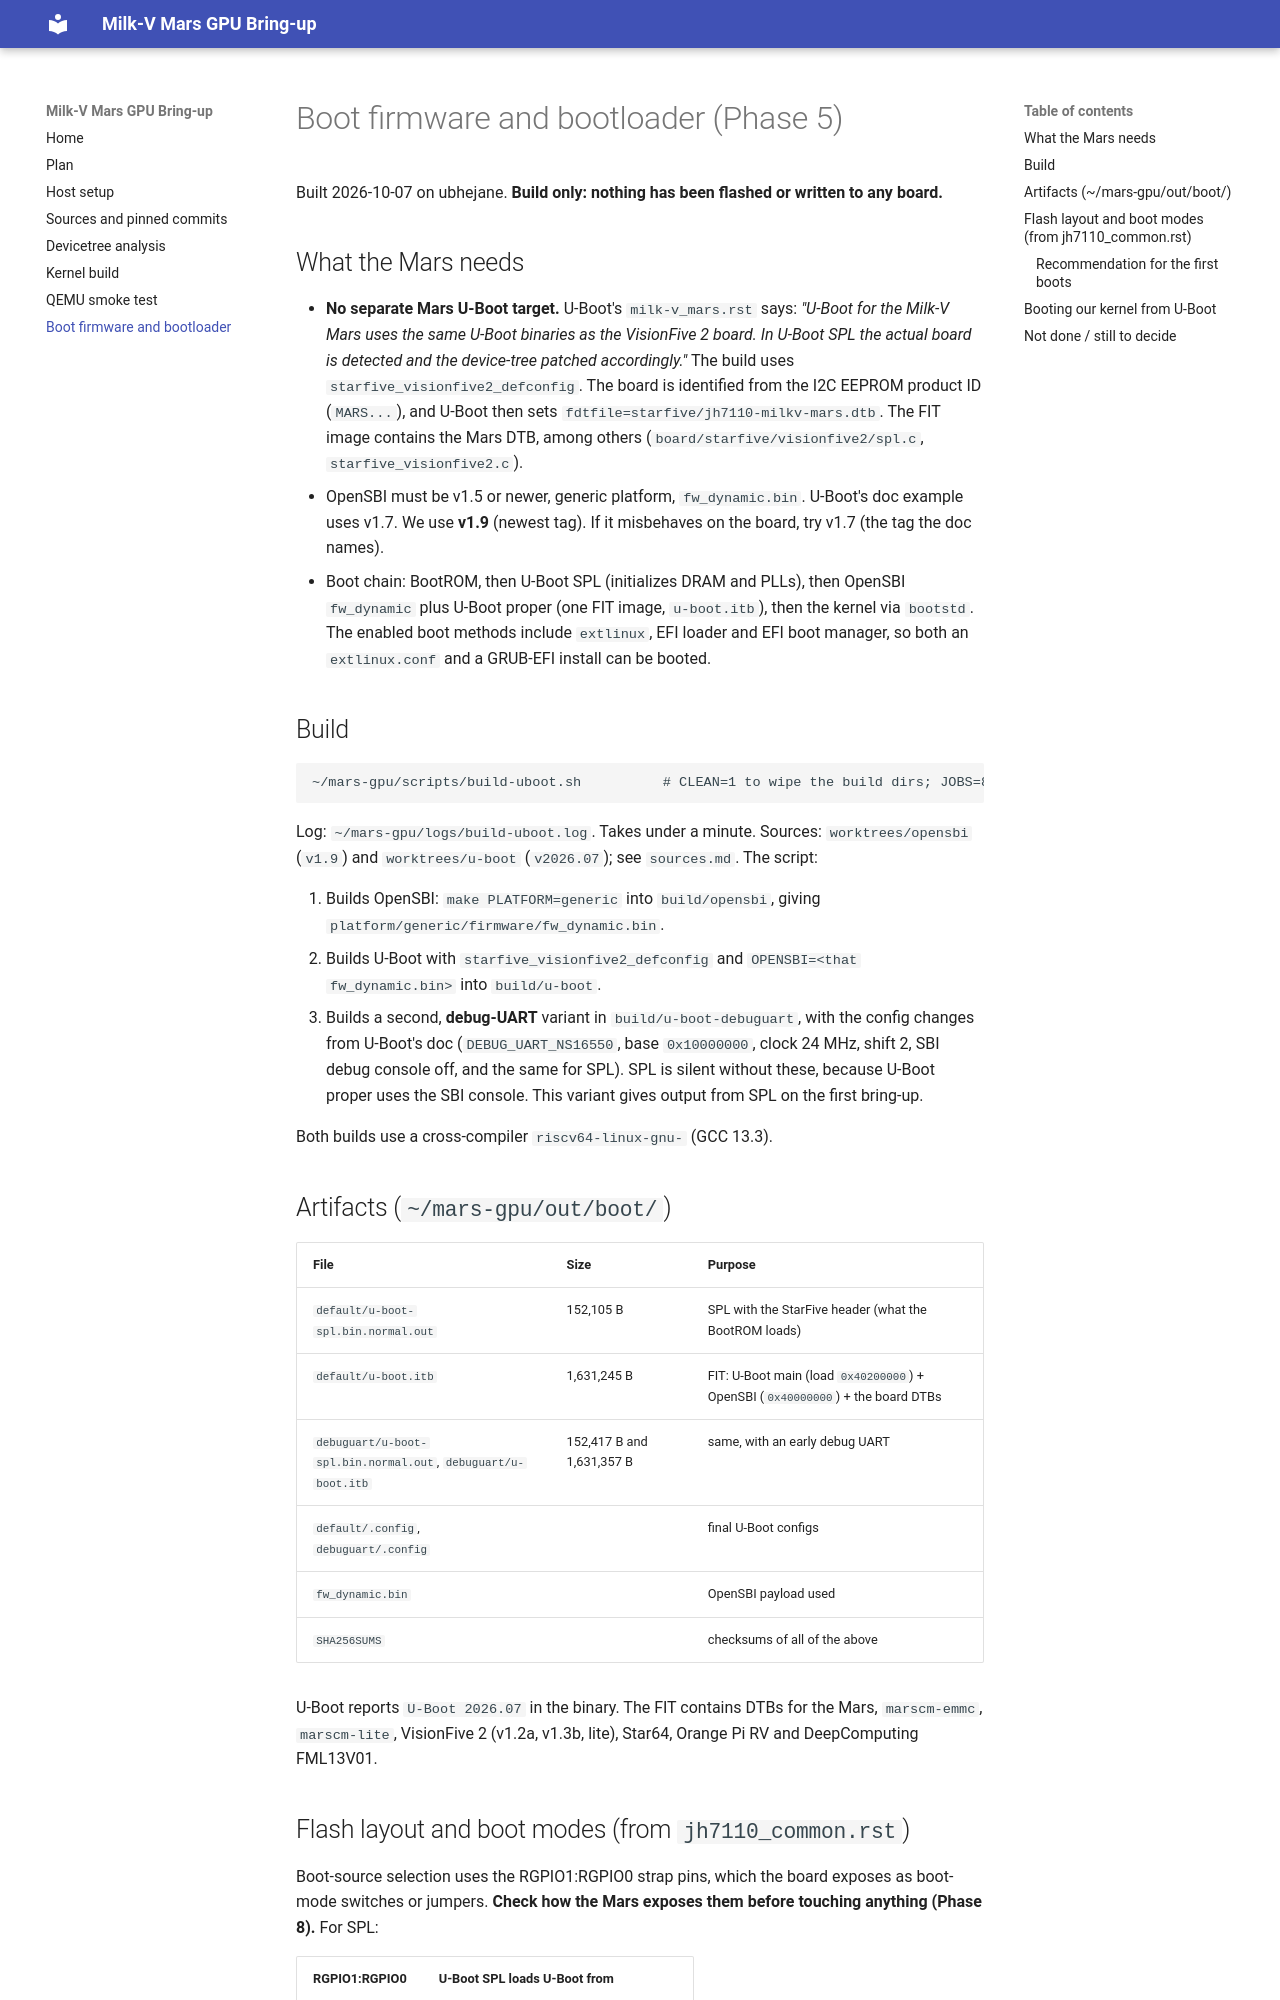

repository: lengau/jh7110-hwe-docs · page: boot/index.html · generator: mkdocs

# Boot firmware and bootloader (Phase 5)

Built 2026-10-07 on ubhejane. **Build only: nothing has been flashed or written to any board.**

## What the Mars needs

- **No separate Mars U-Boot target.** U-Boot's `milk-v_mars.rst` says: *"U-Boot for the Milk-V Mars uses the same U-Boot binaries as the VisionFive 2 board. In U-Boot SPL the actual board is detected and the device-tree patched accordingly."* The build uses `starfive_visionfive2_defconfig`. The board is identified from the I2C EEPROM product ID (`MARS...`), and U-Boot then sets `fdtfile=starfive/jh7110-milkv-mars.dtb`. The FIT image contains the Mars DTB, among others (`board/starfive/visionfive2/spl.c`, `starfive_visionfive2.c`).
- OpenSBI must be v1.5 or newer, generic platform, `fw_dynamic.bin`. U-Boot's doc example uses v1.7. We use **v1.9** (newest tag). If it misbehaves on the board, try v1.7 (the tag the doc names).
- Boot chain: BootROM, then U-Boot SPL (initializes DRAM and PLLs), then OpenSBI `fw_dynamic` plus U-Boot proper (one FIT image, `u-boot.itb`), then the kernel via `bootstd`. The enabled boot methods include `extlinux`, EFI loader and EFI boot manager, so both an `extlinux.conf` and a GRUB-EFI install can be booted.

## Build

```
~/mars-gpu/scripts/build-uboot.sh          # CLEAN=1 to wipe the build dirs; JOBS=80 by default
```

Log: `~/mars-gpu/logs/build-uboot.log`. Takes under a minute. Sources: `worktrees/opensbi` (`v1.9`) and `worktrees/u-boot` (`v2026.07`); see `sources.md`. The script:

1. Builds OpenSBI: `make PLATFORM=generic` into `build/opensbi`, giving `platform/generic/firmware/fw_dynamic.bin`.
2. Builds U-Boot with `starfive_visionfive2_defconfig` and `OPENSBI=<that fw_dynamic.bin>` into `build/u-boot`.
3. Builds a second, **debug-UART** variant in `build/u-boot-debuguart`, with the config changes from U-Boot's doc (`DEBUG_UART_NS16550`, base `0x10000000`, clock 24 MHz, shift 2, SBI debug console off, and the same for SPL). SPL is silent without these, because U-Boot proper uses the SBI console. This variant gives output from SPL on the first bring-up.

Both builds use a cross-compiler `riscv64-linux-gnu-` (GCC 13.3).

## Artifacts (`~/mars-gpu/out/boot/`)

| File | Size | Purpose |
|---|---|---|
| `default/u-boot-spl.bin.normal.out` | 152,105 B | SPL with the StarFive header (what the BootROM loads) |
| `default/u-boot.itb` | 1,631,245 B | FIT: U-Boot main (load `0x40200000`) + OpenSBI (`0x40000000`) + the board DTBs |
| `debuguart/u-boot-spl.bin.normal.out`, `debuguart/u-boot.itb` | 152,417 B and 1,631,357 B | same, with an early debug UART |
| `default/.config`, `debuguart/.config` | | final U-Boot configs |
| `fw_dynamic.bin` | | OpenSBI payload used |
| `SHA256SUMS` | | checksums of all of the above |

U-Boot reports `U-Boot 2026.07` in the binary. The FIT contains DTBs for the Mars, `marscm-emmc`, `marscm-lite`, VisionFive 2 (v1.2a, v1.3b, lite), Star64, Orange Pi RV and DeepComputing FML13V01.
